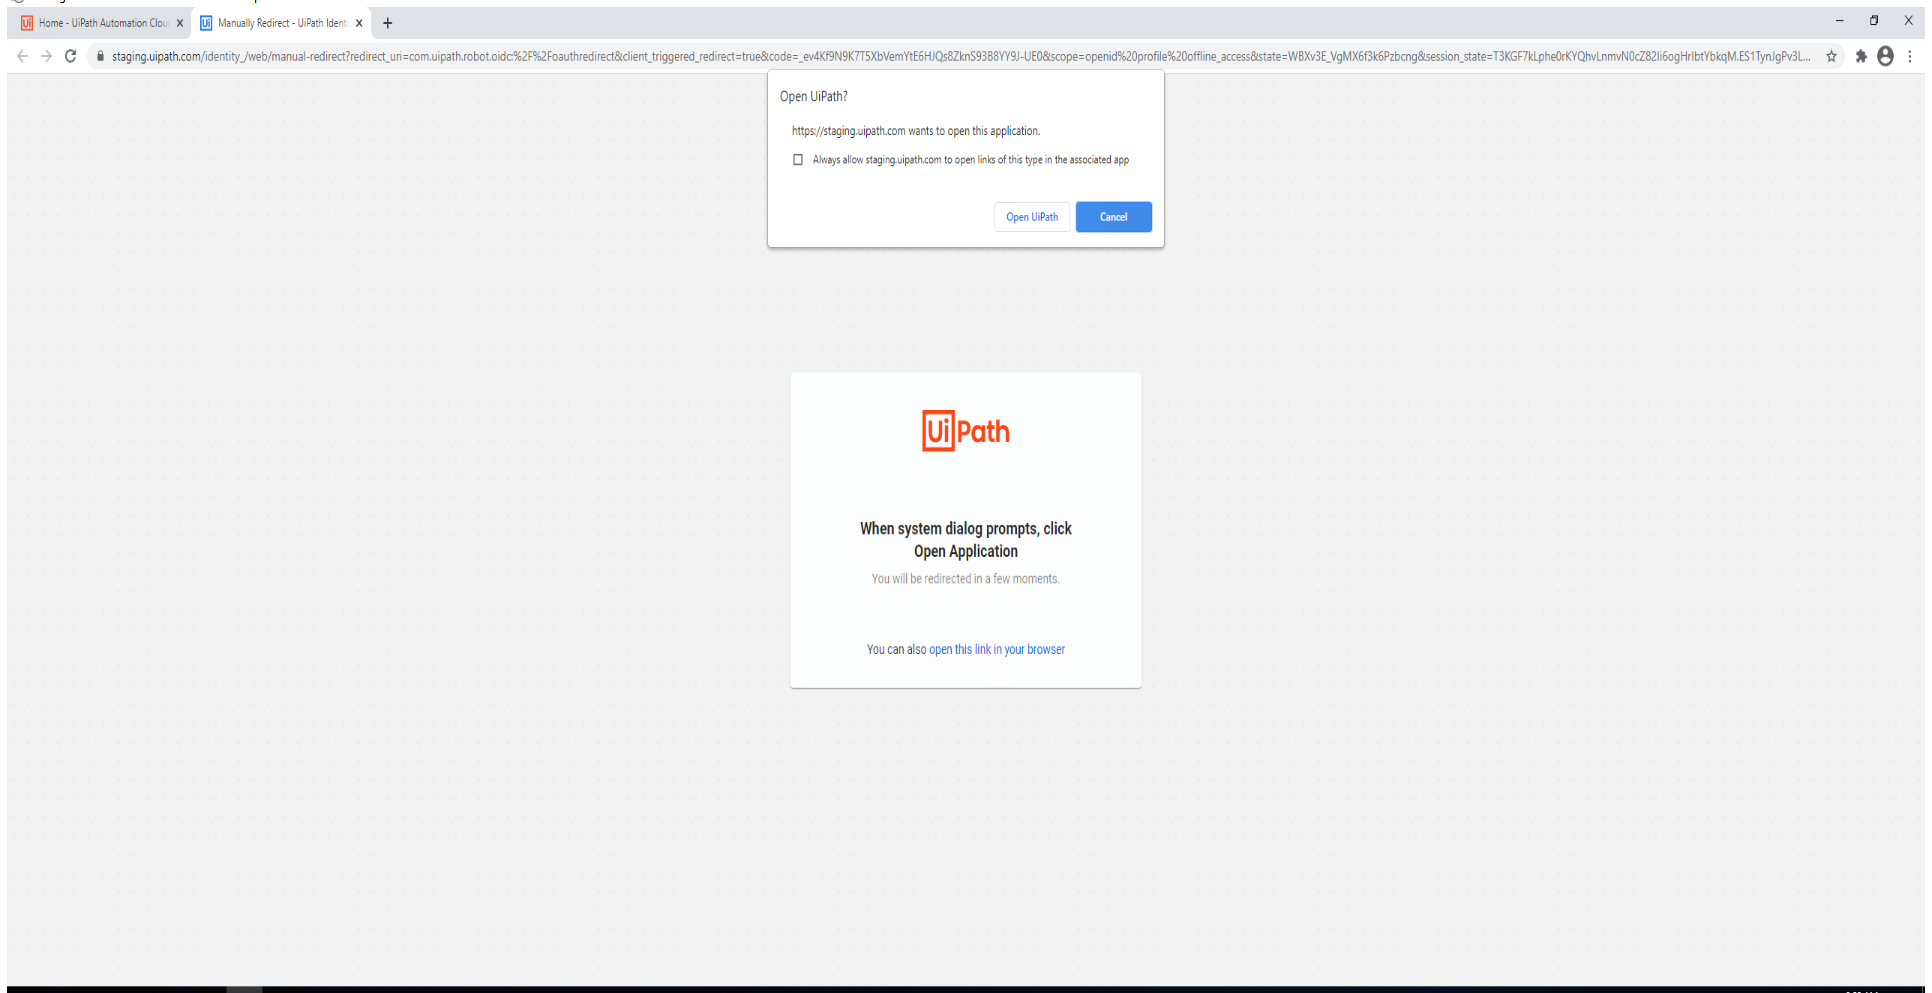
Task: FRE experience - from uipath.com to assistant
Workflow: 06.1.1 - reopen Studio

Step 1: Use Remote Desktop Chrome: Manually Redirect - UiPath Identity in window '* - Remote Desktop Connection' (mstsc.exe)
